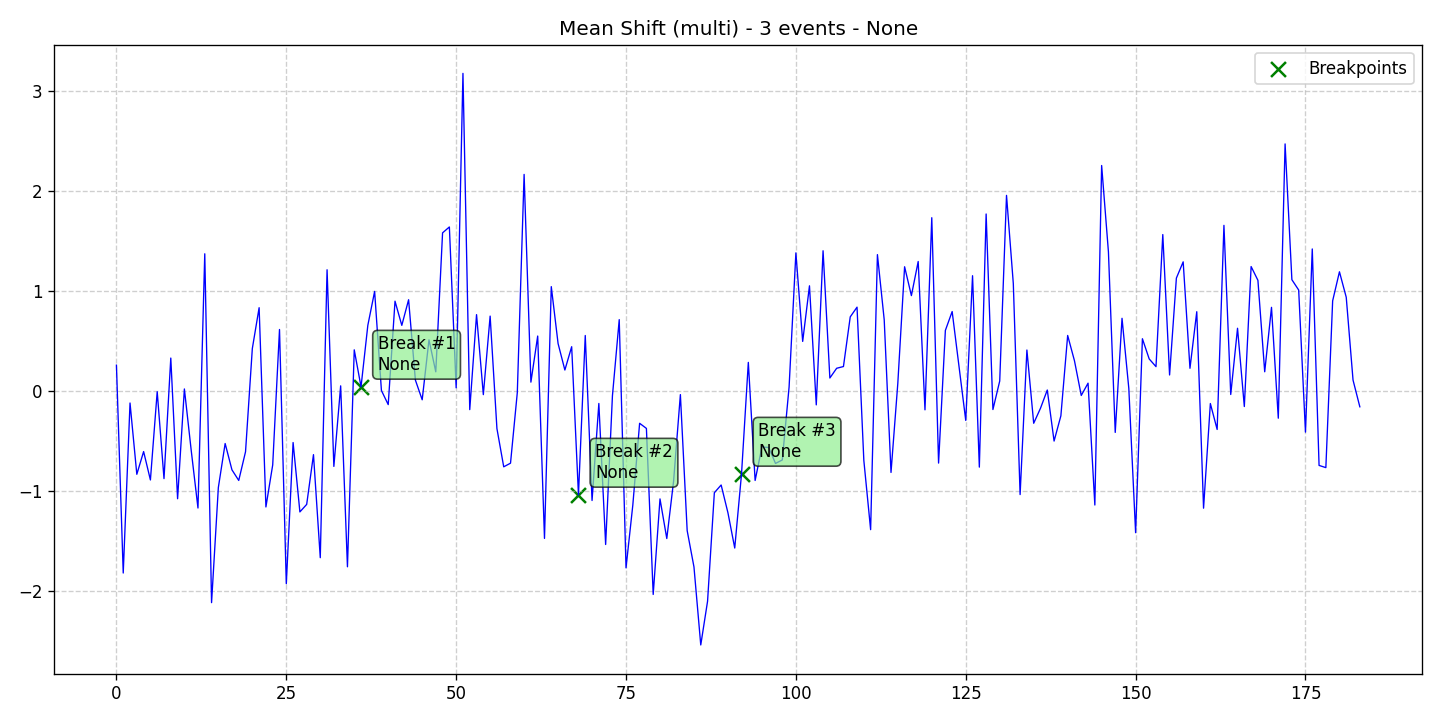

The table this chart was drawn from, first rows:
data, stationary, det_lin_up, det_lin_down, det_quad, det_cubic, det_exp, det_damped, stoc_trend, volatility, single_seas, multiple_seas, point_anom_single, point_anom_multi, collect_anom, context_anom, mean_shift, var_shift, trend_shift, date, is_break, is_anomaly, is_multi, location_beginning
0.2594, 0, 0, 0, 0, 0, 0, 0, 0, 0, 0, 0, 0, 0, 0, 0, 1, 0, 0, 2020-01-01, 0, 0, 1, 0
-1.818, 0, 0, 0, 0, 0, 0, 0, 0, 0, 0, 0, 0, 0, 0, 0, 1, 0, 0, 2020-01-02, 0, 0, 1, 0
-0.1188, 0, 0, 0, 0, 0, 0, 0, 0, 0, 0, 0, 0, 0, 0, 0, 1, 0, 0, 2020-01-03, 0, 0, 1, 0
-0.8314, 0, 0, 0, 0, 0, 0, 0, 0, 0, 0, 0, 0, 0, 0, 0, 1, 0, 0, 2020-01-04, 0, 0, 1, 0
-0.6043, 0, 0, 0, 0, 0, 0, 0, 0, 0, 0, 0, 0, 0, 0, 0, 1, 0, 0, 2020-01-05, 0, 0, 1, 0
-0.888, 0, 0, 0, 0, 0, 0, 0, 0, 0, 0, 0, 0, 0, 0, 0, 1, 0, 0, 2020-01-06, 0, 0, 1, 0
-0.005689, 0, 0, 0, 0, 0, 0, 0, 0, 0, 0, 0, 0, 0, 0, 0, 1, 0, 0, 2020-01-07, 0, 0, 1, 0
-0.8746, 0, 0, 0, 0, 0, 0, 0, 0, 0, 0, 0, 0, 0, 0, 0, 1, 0, 0, 2020-01-08, 0, 0, 1, 0
0.3304, 0, 0, 0, 0, 0, 0, 0, 0, 0, 0, 0, 0, 0, 0, 0, 1, 0, 0, 2020-01-09, 0, 0, 1, 0
-1.076, 0, 0, 0, 0, 0, 0, 0, 0, 0, 0, 0, 0, 0, 0, 0, 1, 0, 0, 2020-01-10, 0, 0, 1, 0
0.02168, 0, 0, 0, 0, 0, 0, 0, 0, 0, 0, 0, 0, 0, 0, 0, 1, 0, 0, 2020-01-11, 0, 0, 1, 0
-0.5895, 0, 0, 0, 0, 0, 0, 0, 0, 0, 0, 0, 0, 0, 0, 0, 1, 0, 0, 2020-01-12, 0, 0, 1, 0
-1.169, 0, 0, 0, 0, 0, 0, 0, 0, 0, 0, 0, 0, 0, 0, 0, 1, 0, 0, 2020-01-13, 0, 0, 1, 0
1.373, 0, 0, 0, 0, 0, 0, 0, 0, 0, 0, 0, 0, 0, 0, 0, 1, 0, 0, 2020-01-14, 0, 0, 1, 0
-2.114, 0, 0, 0, 0, 0, 0, 0, 0, 0, 0, 0, 0, 0, 0, 0, 1, 0, 0, 2020-01-15, 0, 0, 1, 0
-0.9633, 0, 0, 0, 0, 0, 0, 0, 0, 0, 0, 0, 0, 0, 0, 0, 1, 0, 0, 2020-01-16, 0, 0, 1, 0
-0.5238, 0, 0, 0, 0, 0, 0, 0, 0, 0, 0, 0, 0, 0, 0, 0, 1, 0, 0, 2020-01-17, 0, 0, 1, 0
-0.7868, 0, 0, 0, 0, 0, 0, 0, 0, 0, 0, 0, 0, 0, 0, 0, 1, 0, 0, 2020-01-18, 0, 0, 1, 0
-0.8928, 0, 0, 0, 0, 0, 0, 0, 0, 0, 0, 0, 0, 0, 0, 0, 1, 0, 0, 2020-01-19, 0, 0, 1, 0
-0.606, 0, 0, 0, 0, 0, 0, 0, 0, 0, 0, 0, 0, 0, 0, 0, 1, 0, 0, 2020-01-20, 0, 0, 1, 0
0.4254, 0, 0, 0, 0, 0, 0, 0, 0, 0, 0, 0, 0, 0, 0, 0, 1, 0, 0, 2020-01-21, 0, 0, 1, 0
0.834, 0, 0, 0, 0, 0, 0, 0, 0, 0, 0, 0, 0, 0, 0, 0, 1, 0, 0, 2020-01-22, 0, 0, 1, 0
-1.158, 0, 0, 0, 0, 0, 0, 0, 0, 0, 0, 0, 0, 0, 0, 0, 1, 0, 0, 2020-01-23, 0, 0, 1, 0
-0.7375, 0, 0, 0, 0, 0, 0, 0, 0, 0, 0, 0, 0, 0, 0, 0, 1, 0, 0, 2020-01-24, 0, 0, 1, 0
0.6159, 0, 0, 0, 0, 0, 0, 0, 0, 0, 0, 0, 0, 0, 0, 0, 1, 0, 0, 2020-01-25, 0, 0, 1, 0
-1.925, 0, 0, 0, 0, 0, 0, 0, 0, 0, 0, 0, 0, 0, 0, 0, 1, 0, 0, 2020-01-26, 0, 0, 1, 0
-0.514, 0, 0, 0, 0, 0, 0, 0, 0, 0, 0, 0, 0, 0, 0, 0, 1, 0, 0, 2020-01-27, 0, 0, 1, 0
-1.207, 0, 0, 0, 0, 0, 0, 0, 0, 0, 0, 0, 0, 0, 0, 0, 1, 0, 0, 2020-01-28, 0, 0, 1, 0
-1.132, 0, 0, 0, 0, 0, 0, 0, 0, 0, 0, 0, 0, 0, 0, 0, 1, 0, 0, 2020-01-29, 0, 0, 1, 0
-0.6349, 0, 0, 0, 0, 0, 0, 0, 0, 0, 0, 0, 0, 0, 0, 0, 1, 0, 0, 2020-01-30, 0, 0, 1, 0
-1.665, 0, 0, 0, 0, 0, 0, 0, 0, 0, 0, 0, 0, 0, 0, 0, 1, 0, 0, 2020-01-31, 0, 0, 1, 0
1.213, 0, 0, 0, 0, 0, 0, 0, 0, 0, 0, 0, 0, 0, 0, 0, 1, 0, 0, 2020-02-01, 0, 0, 1, 0
-0.7526, 0, 0, 0, 0, 0, 0, 0, 0, 0, 0, 0, 0, 0, 0, 0, 1, 0, 0, 2020-02-02, 0, 0, 1, 0
0.05266, 0, 0, 0, 0, 0, 0, 0, 0, 0, 0, 0, 0, 0, 0, 0, 1, 0, 0, 2020-02-03, 0, 0, 1, 0
-1.756, 0, 0, 0, 0, 0, 0, 0, 0, 0, 0, 0, 0, 0, 0, 0, 1, 0, 0, 2020-02-04, 0, 0, 1, 0
0.4127, 0, 0, 0, 0, 0, 0, 0, 0, 0, 0, 0, 0, 0, 0, 0, 1, 0, 0, 2020-02-05, 0, 0, 1, 0
0.04286, 0, 0, 0, 0, 0, 0, 0, 0, 0, 0, 0, 0, 0, 0, 0, 1, 0, 0, 2020-02-06, 1, 0, 1, 0
0.6576, 0, 0, 0, 0, 0, 0, 0, 0, 0, 0, 0, 0, 0, 0, 0, 1, 0, 0, 2020-02-07, 0, 0, 1, 0
0.9966, 0, 0, 0, 0, 0, 0, 0, 0, 0, 0, 0, 0, 0, 0, 0, 1, 0, 0, 2020-02-08, 0, 0, 1, 0
0.006362, 0, 0, 0, 0, 0, 0, 0, 0, 0, 0, 0, 0, 0, 0, 0, 1, 0, 0, 2020-02-09, 0, 0, 1, 0
-0.1348, 0, 0, 0, 0, 0, 0, 0, 0, 0, 0, 0, 0, 0, 0, 0, 1, 0, 0, 2020-02-10, 0, 0, 1, 0
0.8991, 0, 0, 0, 0, 0, 0, 0, 0, 0, 0, 0, 0, 0, 0, 0, 1, 0, 0, 2020-02-11, 0, 0, 1, 0
0.6572, 0, 0, 0, 0, 0, 0, 0, 0, 0, 0, 0, 0, 0, 0, 0, 1, 0, 0, 2020-02-12, 0, 0, 1, 0
0.9136, 0, 0, 0, 0, 0, 0, 0, 0, 0, 0, 0, 0, 0, 0, 0, 1, 0, 0, 2020-02-13, 0, 0, 1, 0
0.1102, 0, 0, 0, 0, 0, 0, 0, 0, 0, 0, 0, 0, 0, 0, 0, 1, 0, 0, 2020-02-14, 0, 0, 1, 0
-0.08665, 0, 0, 0, 0, 0, 0, 0, 0, 0, 0, 0, 0, 0, 0, 0, 1, 0, 0, 2020-02-15, 0, 0, 1, 0
0.5129, 0, 0, 0, 0, 0, 0, 0, 0, 0, 0, 0, 0, 0, 0, 0, 1, 0, 0, 2020-02-16, 0, 0, 1, 0
0.193, 0, 0, 0, 0, 0, 0, 0, 0, 0, 0, 0, 0, 0, 0, 0, 1, 0, 0, 2020-02-17, 0, 0, 1, 0
1.582, 0, 0, 0, 0, 0, 0, 0, 0, 0, 0, 0, 0, 0, 0, 0, 1, 0, 0, 2020-02-18, 0, 0, 1, 0
1.641, 0, 0, 0, 0, 0, 0, 0, 0, 0, 0, 0, 0, 0, 0, 0, 1, 0, 0, 2020-02-19, 0, 0, 1, 0
0.03297, 0, 0, 0, 0, 0, 0, 0, 0, 0, 0, 0, 0, 0, 0, 0, 1, 0, 0, 2020-02-20, 0, 0, 1, 0
3.176, 0, 0, 0, 0, 0, 0, 0, 0, 0, 0, 0, 0, 0, 0, 0, 1, 0, 0, 2020-02-21, 0, 0, 1, 0
-0.1849, 0, 0, 0, 0, 0, 0, 0, 0, 0, 0, 0, 0, 0, 0, 0, 1, 0, 0, 2020-02-22, 0, 0, 1, 0
0.7645, 0, 0, 0, 0, 0, 0, 0, 0, 0, 0, 0, 0, 0, 0, 0, 1, 0, 0, 2020-02-23, 0, 0, 1, 0
-0.03516, 0, 0, 0, 0, 0, 0, 0, 0, 0, 0, 0, 0, 0, 0, 0, 1, 0, 0, 2020-02-24, 0, 0, 1, 0
0.7499, 0, 0, 0, 0, 0, 0, 0, 0, 0, 0, 0, 0, 0, 0, 0, 1, 0, 0, 2020-02-25, 0, 0, 1, 0
-0.3745, 0, 0, 0, 0, 0, 0, 0, 0, 0, 0, 0, 0, 0, 0, 0, 1, 0, 0, 2020-02-26, 0, 0, 1, 0
-0.7567, 0, 0, 0, 0, 0, 0, 0, 0, 0, 0, 0, 0, 0, 0, 0, 1, 0, 0, 2020-02-27, 0, 0, 1, 0
-0.7203, 0, 0, 0, 0, 0, 0, 0, 0, 0, 0, 0, 0, 0, 0, 0, 1, 0, 0, 2020-02-28, 0, 0, 1, 0
-0.01415, 0, 0, 0, 0, 0, 0, 0, 0, 0, 0, 0, 0, 0, 0, 0, 1, 0, 0, 2020-02-29, 0, 0, 1, 0
... 124 more rows
